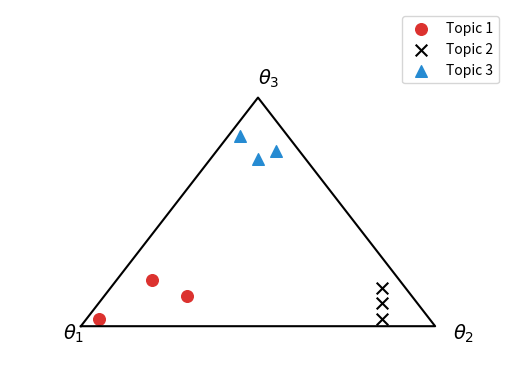

The matplotlib source for this figure:
"""
Plot 3D points onto 2D triangle (simplex).

Adapted from work by David Andrzejewski ([email redacted])
"""

import numpy as np
import matplotlib.pyplot as plt
import matplotlib.lines as lines


def projectSimplex(data):
    """
    Projects 3D data onto 2D triangular simplex.

    Parameters
    ----------
    data : (N, 3) array_like
        3D data (assumed to be normalized from 0.0 to 1.0).

    Returns
    -------
    points : (N, 2) array_like
        3D data projected onto 2D triangular simplex.

    """

    points = np.zeros((data.shape[0], 2))

    data = np.asarray(data)

    for i in range(data.shape[0]):

        # initialize to triangle centroid
        x = 1.0 / 2
        y = 1.0 / (2 * np.sqrt(3))

        # vector 1: bisect out of lower left vertex
        p1 = data[i, 0]
        x = x - (1.0 / np.sqrt(3) * p1 * np.cos(np.pi / 6))
        y = y - (1.0 / np.sqrt(3) * p1 * np.sin(np.pi / 6))

        # vector 2: bisect out of lower right vertex
        p2 = data[i, 1]
        x = x + (1.0 / np.sqrt(3) * p2 * np.cos(np.pi / 6))
        y = y - (1.0 / np.sqrt(3) * p2 * np.sin(np.pi / 6))

        # vector 3: bisect out of top vertex
        p3 = data[i, 2]
        y = y + (1.0 / np.sqrt(3) * p3)

        points[i, :] = (x, y)

    return points


def plotSimplex(topic1, topic2, topic3, grayscale=True):
    """
    Plot 3D data onto 2D triangular simplex.

    Parameters
    ----------
    topic1 : (N, 3) array_like
    topic2 : (N, 3) array_like
    topic3 : (N, 3) array_like
    grayscale : bool
        Whether to show plot in grayscale (True) or color (False).

    """

    # test data
    simplex1 = projectSimplex(topic1)
    simplex2 = projectSimplex(topic2)
    simplex3 = projectSimplex(topic3)

    # plot
    plt.figure(facecolor='w')
    ax = plt.subplot(111)

    # plot data
    kwargs = {'s': 70}

    if grayscale is False:
        colors = ['#dc322f', '#000000', '#268bd2']
    else:
        colors = ['#000000', '#000000', '#999999']

    ax.scatter(simplex1[:, 0], simplex1[:, 1], label='Topic 1',
               marker='o', color=colors[0], **kwargs)
    ax.scatter(simplex2[:, 0], simplex2[:, 1], label='Topic 2',
               marker='x', color=colors[1], **kwargs)
    ax.scatter(simplex3[:, 0], simplex3[:, 1], label='Topic 3',
               marker='^', color=colors[2], **kwargs)

    # add legend
    ax.legend(frameon=True)

    # add triangle outline
    lines_triangle = lines.Line2D([0.0, 0.5, 1.0, 0.0],
                                  [0.0, np.sqrt(3) / 2, 0.0, 0.0],
                                  color='k')
    ax.add_line(lines_triangle)

    # add labels to triange vertex
    text_kwargs = {'fontsize': 14}
    ax.text(-0.05, -0.05, r'$\theta_1$', **text_kwargs)
    ax.text(1.05, -0.05, r'$\theta_2$', **text_kwargs)
    ax.text(0.50, np.sqrt(3) / 2 + 0.05, r'$\theta_3$', **text_kwargs)

    # remove x-y axis
    ax.axis('off')

    # set limits
    ax.set_xlim([-0.2, 1.2])
    ax.set_ylim([-0.2, 1.2])

    #plt.savefig('topic_distribution.pdf')
    plt.show()


#
# Demo simplex plotting
#

# create demo data (Nx3 arrays)
topic1 = np.array([[0.9, 0.0, 0.0],
                   [0.6, 0.2, 0.1],
                   [0.7, 0.1, 0.2]])
topic2 = np.array([[0.2, 0.9, 0.1],
                   [0.0, 0.7, 0.0],
                   [0.1, 0.8, 0.2]])
topic3 = np.array([[0.1, 0.2, 0.8],
                   [0.0, 0.0, 0.6],
                   [0.2, 0.1, 0.9]])

plotSimplex(topic1, topic2, topic3, grayscale=False)
